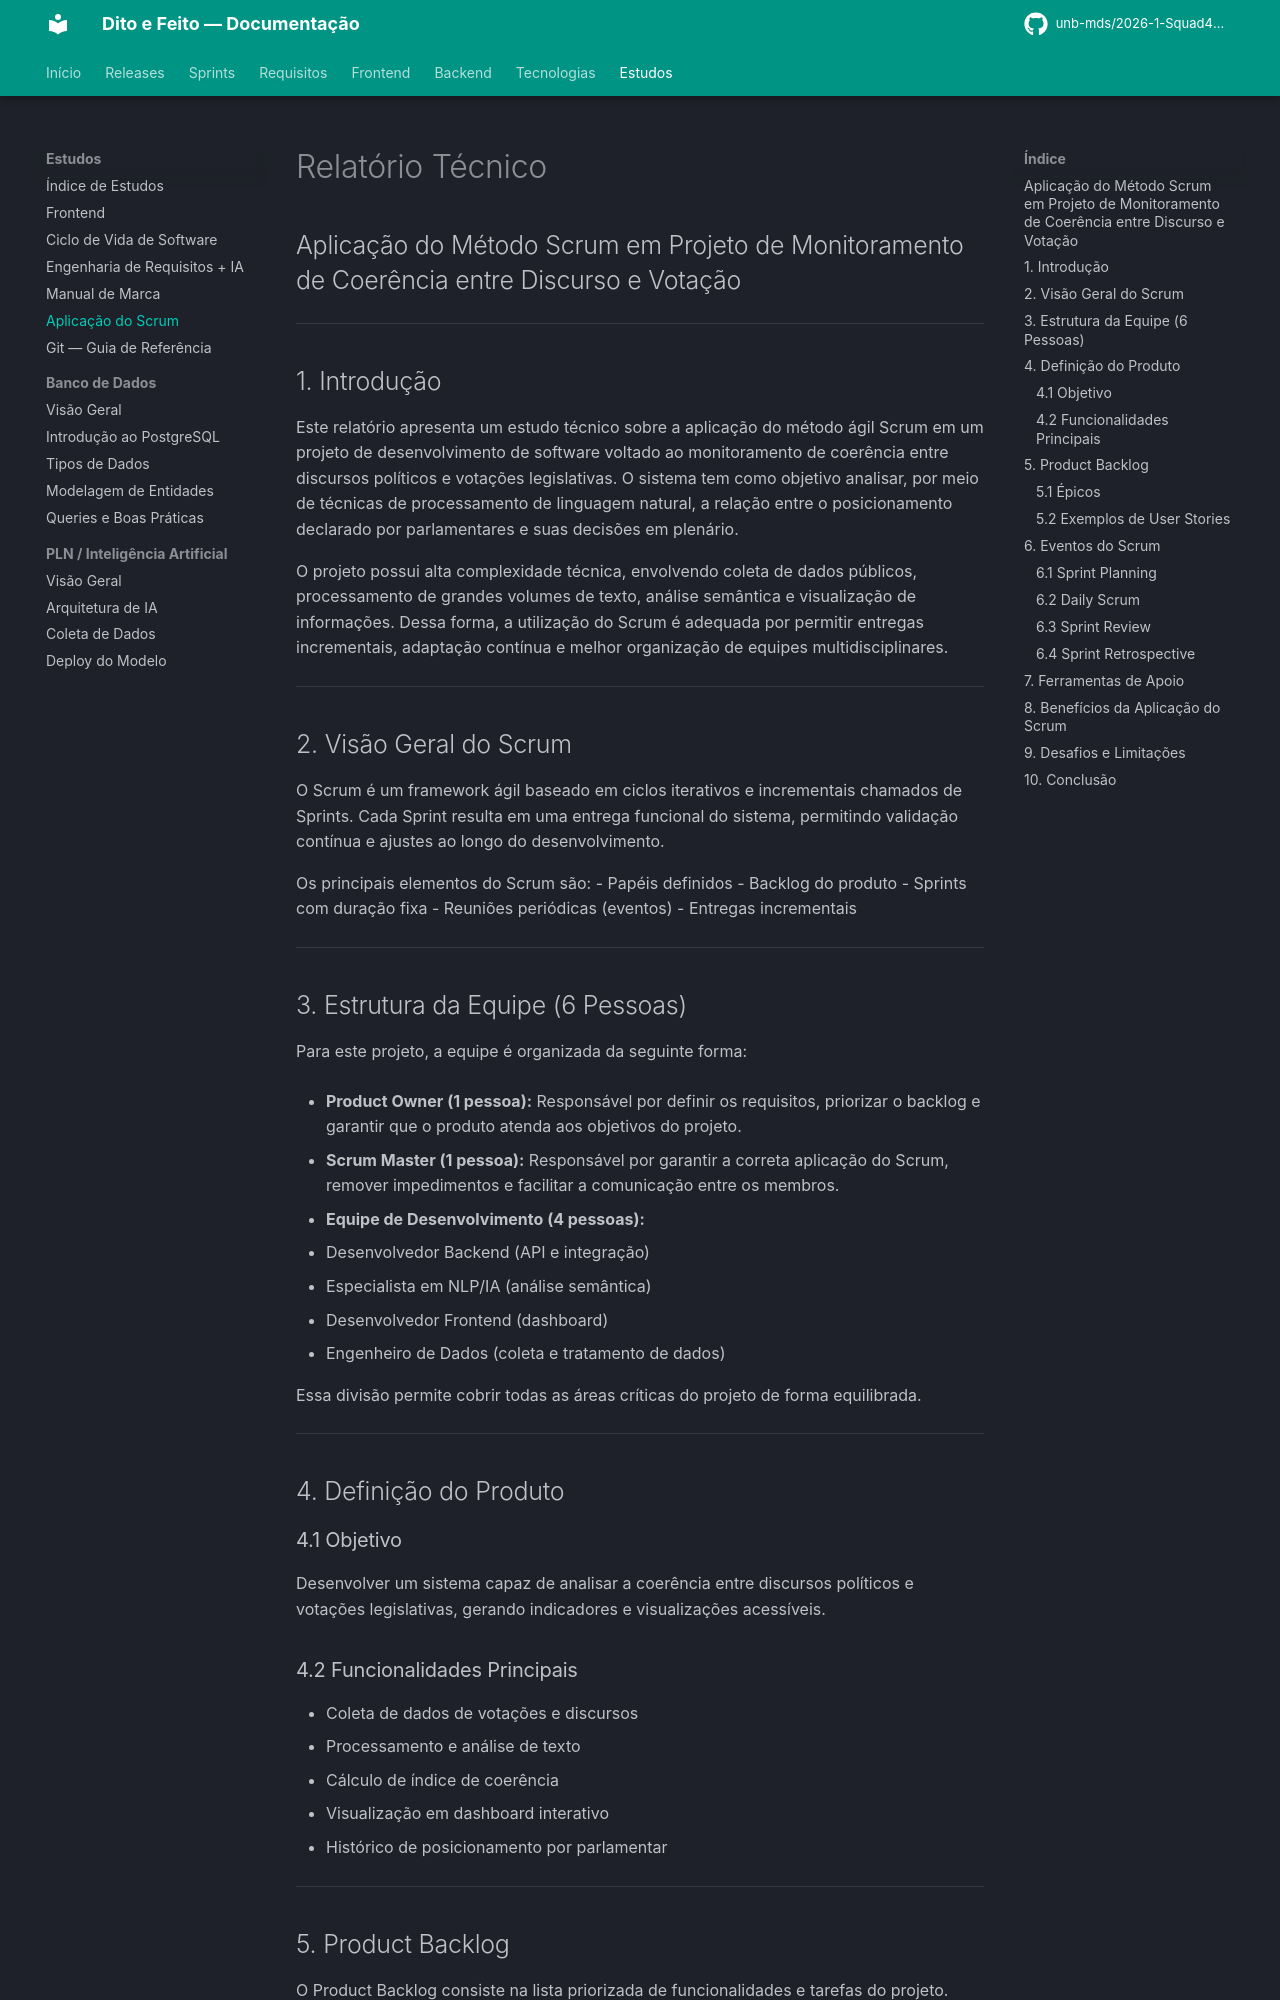

repository: unb-mds/2026-1-Squad4-Dito_e_Feito · page: estudos/scrum/index.html · generator: mkdocs

# Relatório Técnico 
## Aplicação do Método Scrum em Projeto de Monitoramento de Coerência entre Discurso e Votação

---

## 1. Introdução

Este relatório apresenta um estudo técnico sobre a aplicação do método ágil Scrum em um projeto de desenvolvimento de software voltado ao monitoramento de coerência entre discursos políticos e votações legislativas. O sistema tem como objetivo analisar, por meio de técnicas de processamento de linguagem natural, a relação entre o posicionamento declarado por parlamentares e suas decisões em plenário.

O projeto possui alta complexidade técnica, envolvendo coleta de dados públicos, processamento de grandes volumes de texto, análise semântica e visualização de informações. Dessa forma, a utilização do Scrum é adequada por permitir entregas incrementais, adaptação contínua e melhor organização de equipes multidisciplinares.

---

## 2. Visão Geral do Scrum

O Scrum é um framework ágil baseado em ciclos iterativos e incrementais chamados de Sprints. Cada Sprint resulta em uma entrega funcional do sistema, permitindo validação contínua e ajustes ao longo do desenvolvimento.

Os principais elementos do Scrum são:
- Papéis definidos
- Backlog do produto
- Sprints com duração fixa
- Reuniões periódicas (eventos)
- Entregas incrementais

---

## 3. Estrutura da Equipe (6 Pessoas)

Para este projeto, a equipe é organizada da seguinte forma:

- **Product Owner (1 pessoa):**
  Responsável por definir os requisitos, priorizar o backlog e garantir que o produto atenda aos objetivos do projeto.

- **Scrum Master (1 pessoa):**
  Responsável por garantir a correta aplicação do Scrum, remover impedimentos e facilitar a comunicação entre os membros.

- **Equipe de Desenvolvimento (4 pessoas):**
  - Desenvolvedor Backend (API e integração)
  - Especialista em NLP/IA (análise semântica)
  - Desenvolvedor Frontend (dashboard)
  - Engenheiro de Dados (coleta e tratamento de dados)

Essa divisão permite cobrir todas as áreas críticas do projeto de forma equilibrada.

---

## 4. Definição do Produto

### 4.1 Objetivo

Desenvolver um sistema capaz de analisar a coerência entre discursos políticos e votações legislativas, gerando indicadores e visualizações acessíveis.
